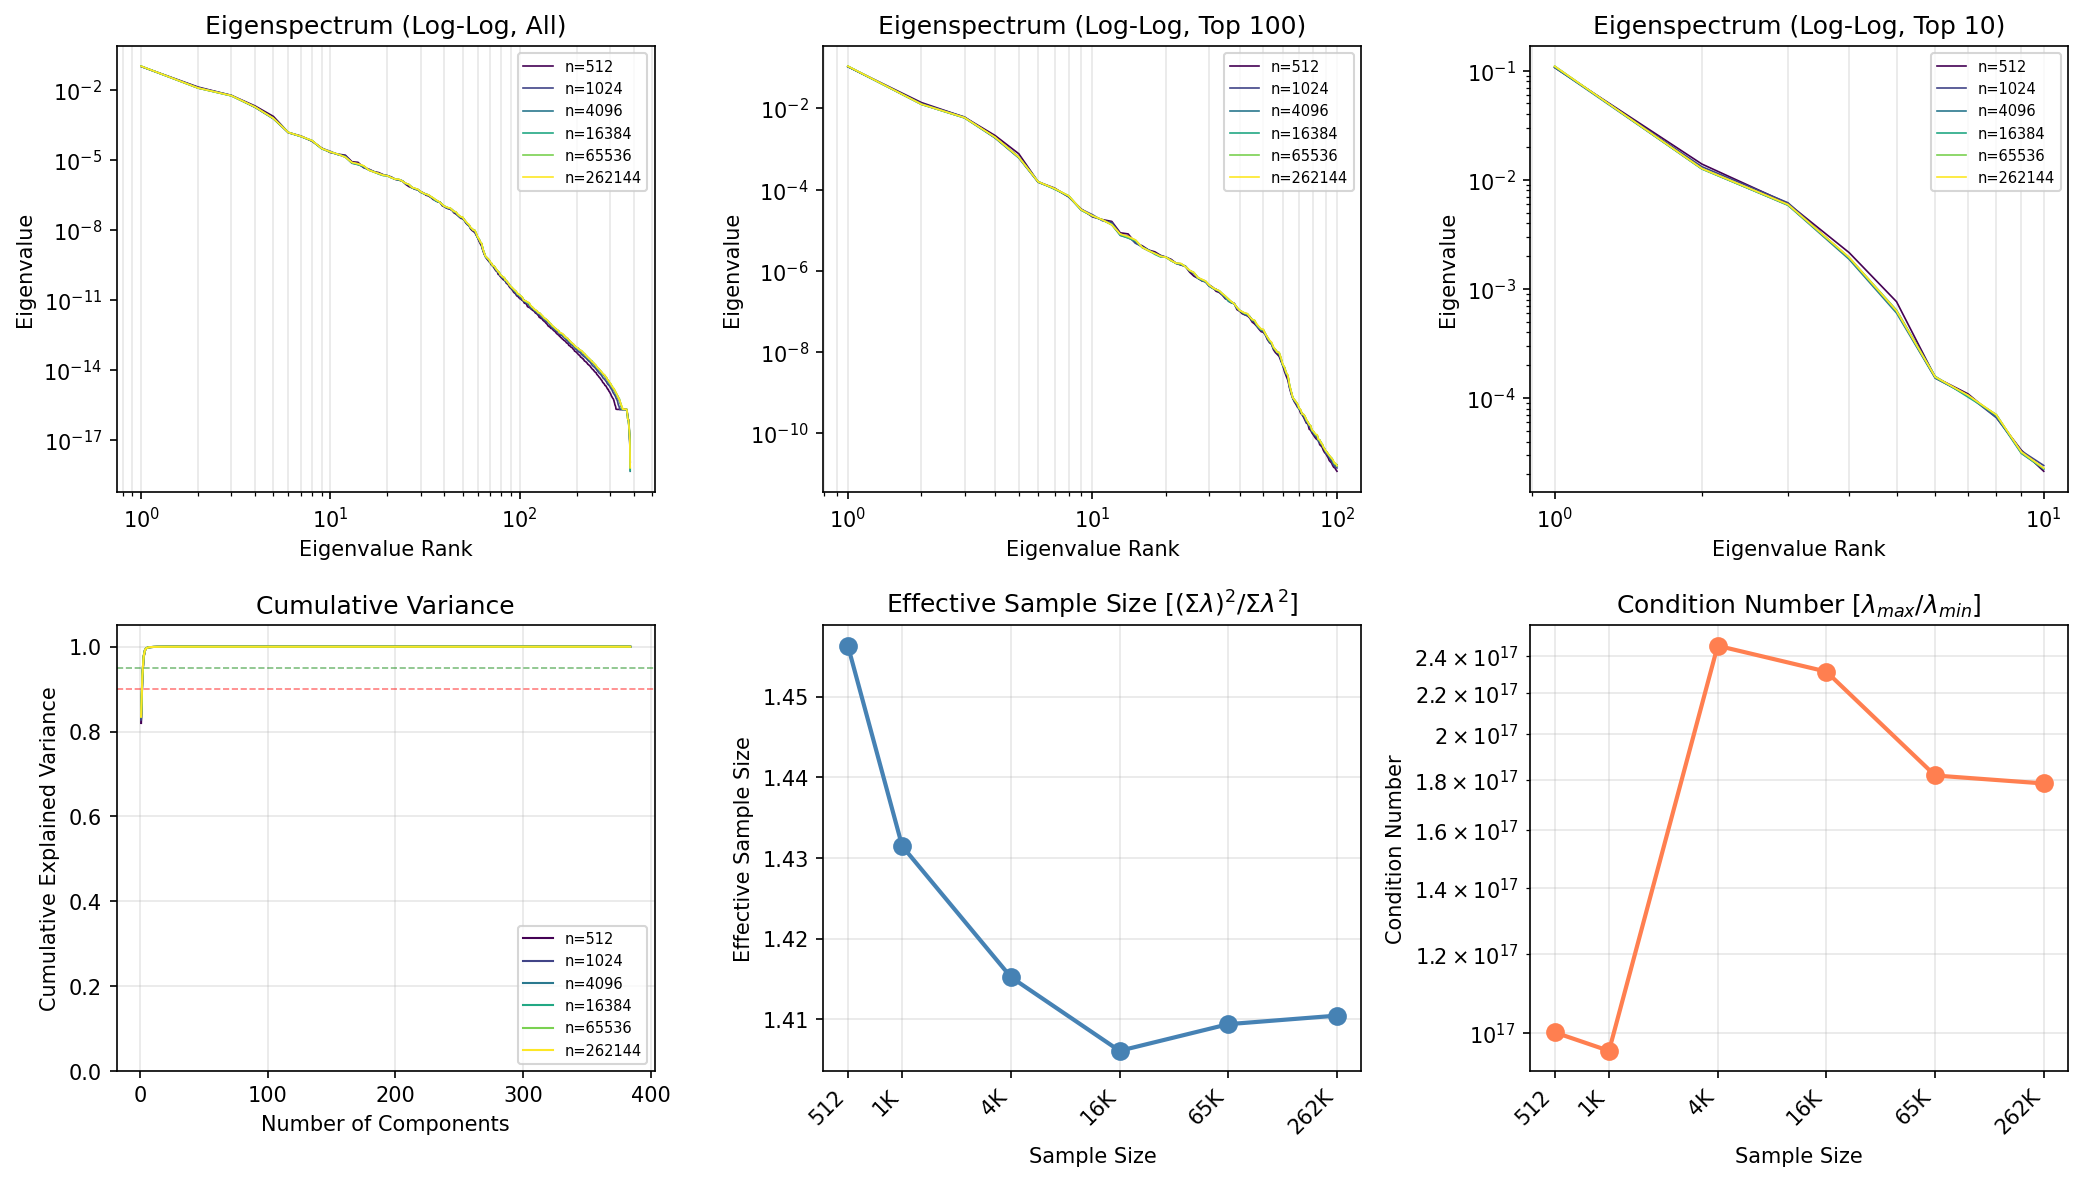

Source data for this figure (header and first rows):
n_samples, rank, eigenvalue, cumulative_variance
512, 1, 0.1067, 0.8202
512, 2, 0.01394, 0.9273
512, 3, 0.006067, 0.974
512, 4, 0.002152, 0.9905
512, 5, 0.0007644, 0.9964
512, 6, 0.0001553, 0.9976
512, 7, 0.0001093, 0.9984
512, 8, 6.654579e-05, 0.9989
512, 9, 3.3299515e-05, 0.9992
512, 10, 2.1355545e-05, 0.9994
512, 11, 1.8239876e-05, 0.9995
512, 12, 1.647221e-05, 0.9996
512, 13, 8.646297e-06, 0.9997
512, 14, 8.110967e-06, 0.9997
512, 15, 4.8886955e-06, 0.9998
512, 16, 4.1206576e-06, 0.9998
512, 17, 3.238255e-06, 0.9998
512, 18, 2.9413409e-06, 0.9999
512, 19, 2.4057897e-06, 0.9999
512, 20, 2.1547755e-06, 0.9999
512, 21, 1.9134945e-06, 0.9999
512, 22, 1.5335496e-06, 0.9999
512, 23, 1.3963679e-06, 0.9999
512, 24, 1.2825058e-06, 0.9999
512, 25, 9.2272955e-07, 1
512, 26, 7.390161e-07, 1
512, 27, 6.5455475e-07, 1
512, 28, 5.7304845e-07, 1
512, 29, 5.4186364e-07, 1
512, 30, 4.4891104e-07, 1
512, 31, 3.9670743e-07, 1
512, 32, 3.1527065e-07, 1
512, 33, 2.9301296e-07, 1
512, 34, 2.5090242e-07, 1
512, 35, 2.041164e-07, 1
512, 36, 1.9431732e-07, 1
512, 37, 1.6960489e-07, 1
512, 38, 1.5583241e-07, 1
512, 39, 1.11028264e-07, 1
512, 40, 1.0139064e-07, 1
512, 41, 8.788614e-08, 1
512, 42, 8.2580584e-08, 1
512, 43, 7.84349e-08, 1
512, 44, 6.875845e-08, 1
512, 45, 5.481778e-08, 1
512, 46, 4.949739e-08, 1
512, 47, 4.2920224e-08, 1
512, 48, 3.6523815e-08, 1
512, 49, 3.1722053e-08, 1
512, 50, 3.073127e-08, 1
512, 51, 2.6100977e-08, 1
512, 52, 2.0131527e-08, 1
512, 53, 1.703785e-08, 1
512, 54, 1.5531215e-08, 1
512, 55, 1.1420162e-08, 1
512, 56, 9.734287e-09, 1
512, 57, 8.7551335e-09, 1
512, 58, 7.83326e-09, 1
512, 59, 5.9890684e-09, 1
512, 60, 4.7513407e-09, 1
... 2,244 more rows
